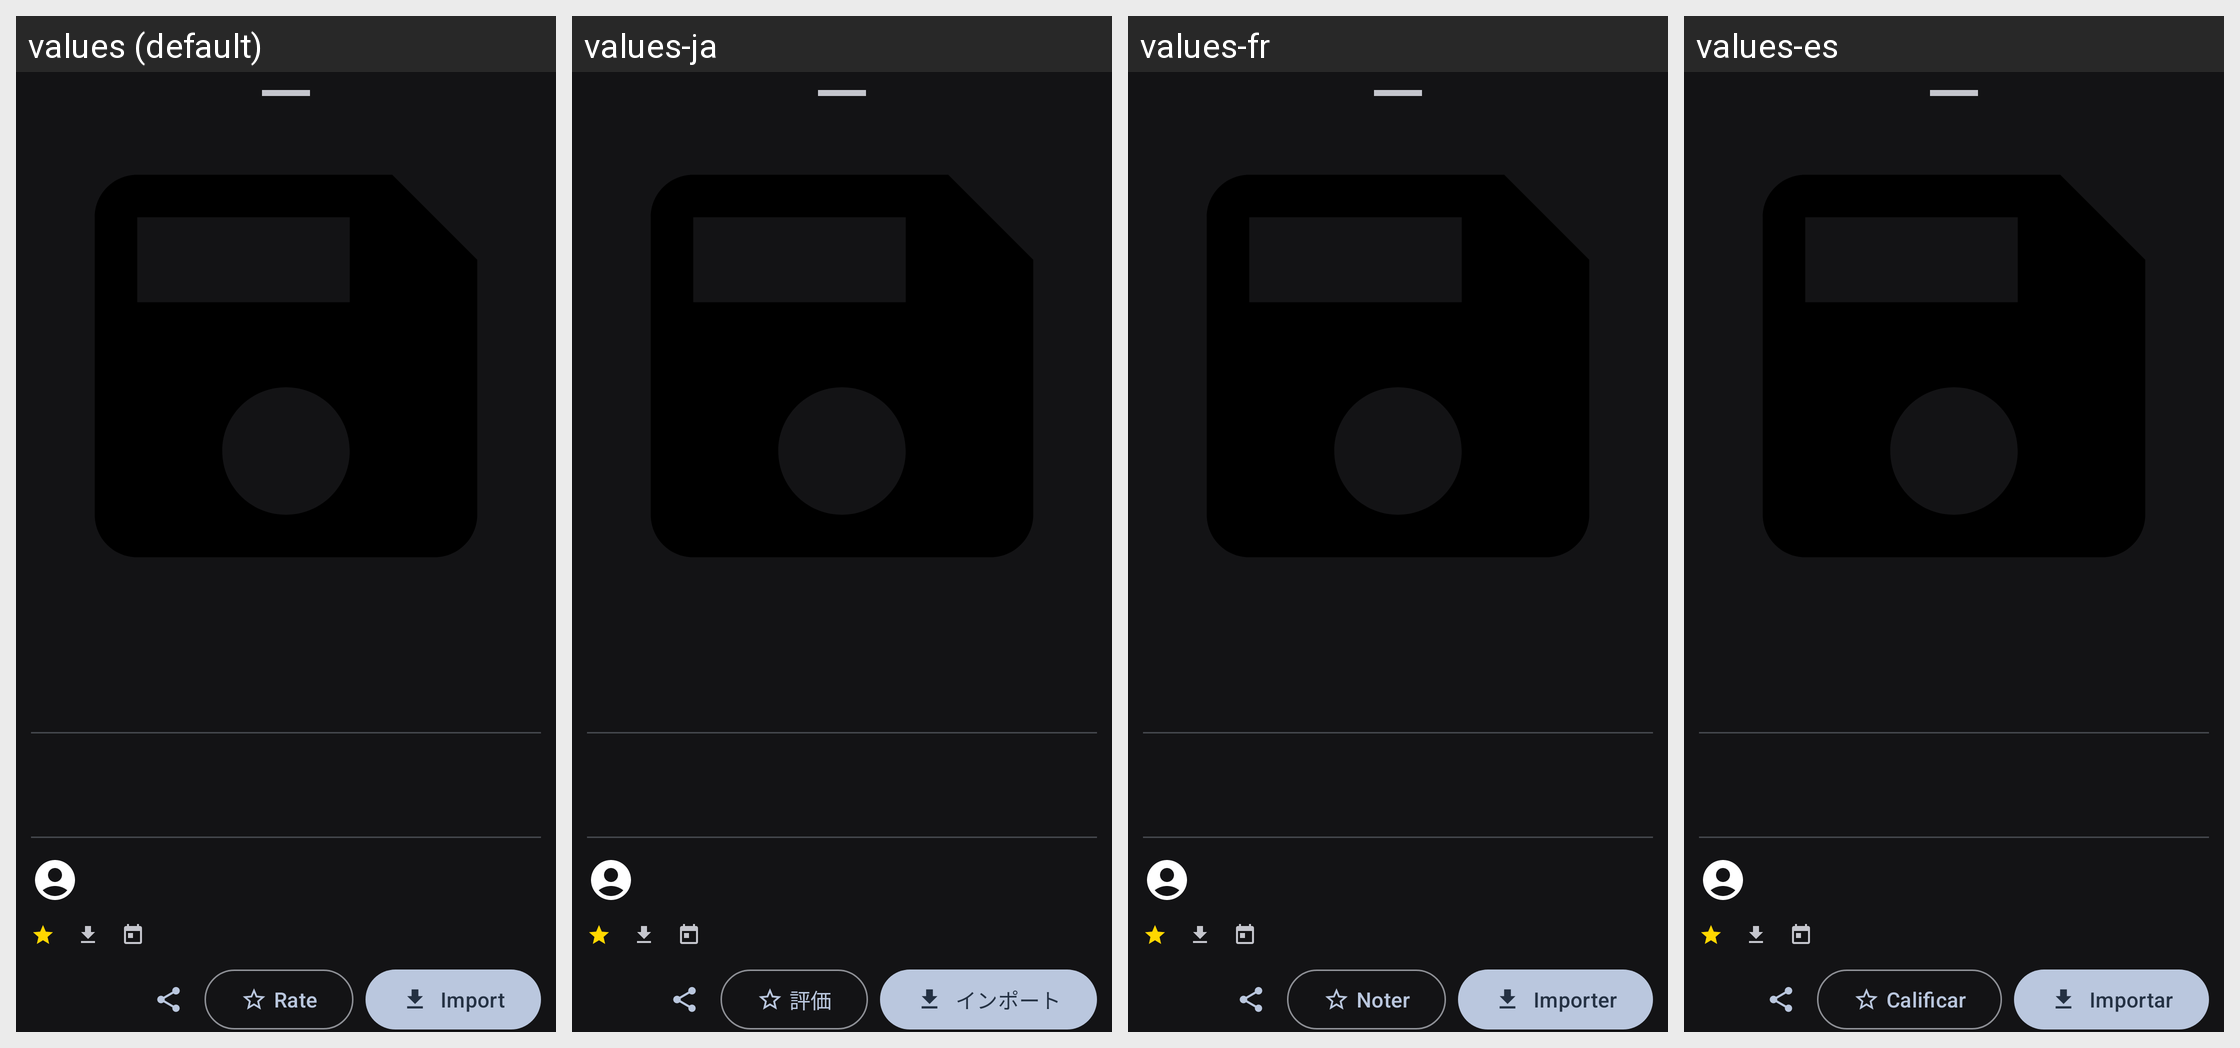

Here is an Android app screen in its default locale and in the app's own translations. Write out the translated-string differences for the strings that appear on this screen.
Android screen res/layout/bottom_sheet_shared_backup_detail.xml rendered under 4 locales, left to right: values (default), values-ja, values-fr, values-es. Device: Nexus 5 (rendered at 1080×1920; each locale shown at half size, 540×960, under a caption strip naming it); theme AppTheme.
Other locales in the repository, not shown: values-pt-rBR, values-ru, values-zh.
Strings drawn on this screen, with the default value and each locale's value (text and hints the layout hard-codes, and strings that could not be matched under every locale, appear in the picture but are not listed):

import_backup
  values: Import
  values-ja: インポート
  values-fr: Importer
  values-es: Importar

rate_button
  values: Rate
  values-ja: 評価
  values-fr: Noter
  values-es: Calificar
